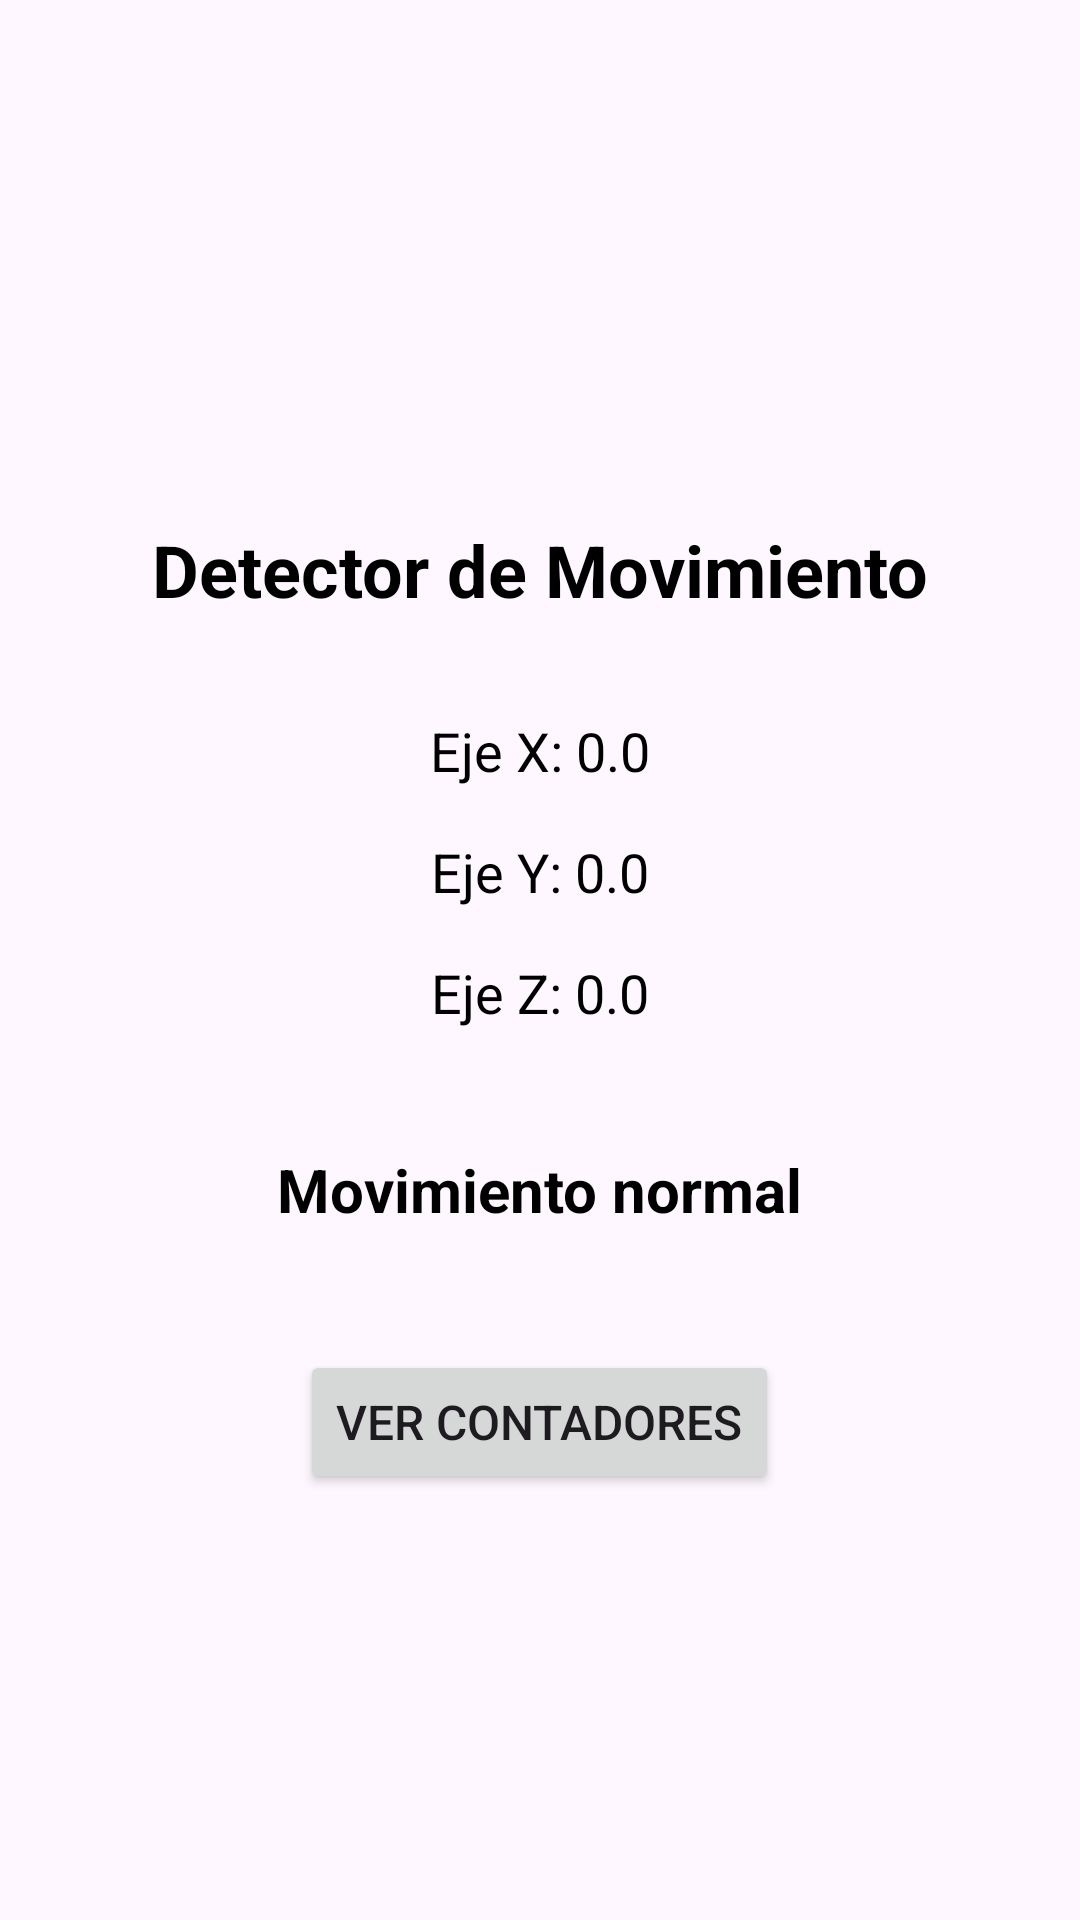

Android layout source for this screen:
<!-- AndroidManifest.xml: application theme Theme.SensorEquipo5 -->
<!-- res/layout/activity_acelerometro.xml -->
<?xml version="1.0" encoding="utf-8"?>
<androidx.constraintlayout.widget.ConstraintLayout xmlns:android="http://schemas.android.com/apk/res/android"
    xmlns:app="http://schemas.android.com/apk/res-auto"
    xmlns:tools="http://schemas.android.com/tools"
    android:id="@+id/main"
    android:layout_width="match_parent"
    android:layout_height="match_parent"
    android:padding="24dp"
    tools:context=".AcelerometroActivity">

    <LinearLayout
        android:id="@+id/panel"
        android:layout_width="match_parent"
        android:layout_height="match_parent"
        android:padding="20dp"
        android:orientation="vertical"
        android:gravity="center"
        >

    <TextView
        android:id="@+id/tvTitulo"
        android:layout_width="wrap_content"
        android:layout_height="wrap_content"
        android:text="Detector de Movimiento"
        android:textSize="24sp"
        android:textStyle="bold"
        android:textColor="@android:color/black"
        app:layout_constraintTop_toTopOf="parent"
        app:layout_constraintStart_toStartOf="parent"
        app:layout_constraintEnd_toEndOf="parent"
        android:layout_marginTop="32dp" />

    <TextView
        android:id="@+id/tvValoresX"
        android:layout_width="wrap_content"
        android:layout_height="wrap_content"
        android:text="Eje X: 0.0"
        android:textSize="18sp"
        android:textColor="@android:color/black"
        app:layout_constraintTop_toBottomOf="@id/tvTitulo"
        app:layout_constraintStart_toStartOf="parent"
        app:layout_constraintEnd_toEndOf="parent"
        android:layout_marginTop="32dp" />

    <TextView
        android:id="@+id/tvValoresY"
        android:layout_width="wrap_content"
        android:layout_height="wrap_content"
        android:text="Eje Y: 0.0"
        android:textSize="18sp"
        android:textColor="@android:color/black"
        app:layout_constraintTop_toBottomOf="@id/tvValoresX"
        app:layout_constraintStart_toStartOf="parent"
        app:layout_constraintEnd_toEndOf="parent"
        android:layout_marginTop="16dp" />

    <TextView
        android:id="@+id/tvValoresZ"
        android:layout_width="wrap_content"
        android:layout_height="wrap_content"
        android:text="Eje Z: 0.0"
        android:textSize="18sp"
        android:textColor="@android:color/black"
        app:layout_constraintTop_toBottomOf="@id/tvValoresY"
        app:layout_constraintStart_toStartOf="parent"
        app:layout_constraintEnd_toEndOf="parent"
        android:layout_marginTop="16dp" />

    <TextView
        android:id="@+id/tvEstado"
        android:layout_width="wrap_content"
        android:layout_height="wrap_content"
        android:text="Movimiento normal"
        android:textSize="20sp"
        android:textStyle="bold"
        android:textColor="@android:color/black"
        app:layout_constraintTop_toBottomOf="@id/tvValoresZ"
        app:layout_constraintStart_toStartOf="parent"
        app:layout_constraintEnd_toEndOf="parent"
        android:layout_marginTop="40dp" />

    <Button
        android:id="@+id/btnContador"
        android:layout_width="wrap_content"
        android:layout_height="wrap_content"
        android:text="Ver Contadores"
        android:textSize="16sp"
        app:layout_constraintTop_toBottomOf="@id/tvEstado"
        app:layout_constraintStart_toStartOf="parent"
        app:layout_constraintEnd_toEndOf="parent"
        android:layout_marginTop="40dp" />

    </LinearLayout>

</androidx.constraintlayout.widget.ConstraintLayout>
<!-- resources referenced by this layout -->
<resources>
  <style name="Theme.SensorEquipo5" parent="Base.Theme.SensorEquipo5" />
  <style name="Base.Theme.SensorEquipo5" parent="Theme.Material3.DayNight.NoActionBar">
          
          
      </style>
</resources>
